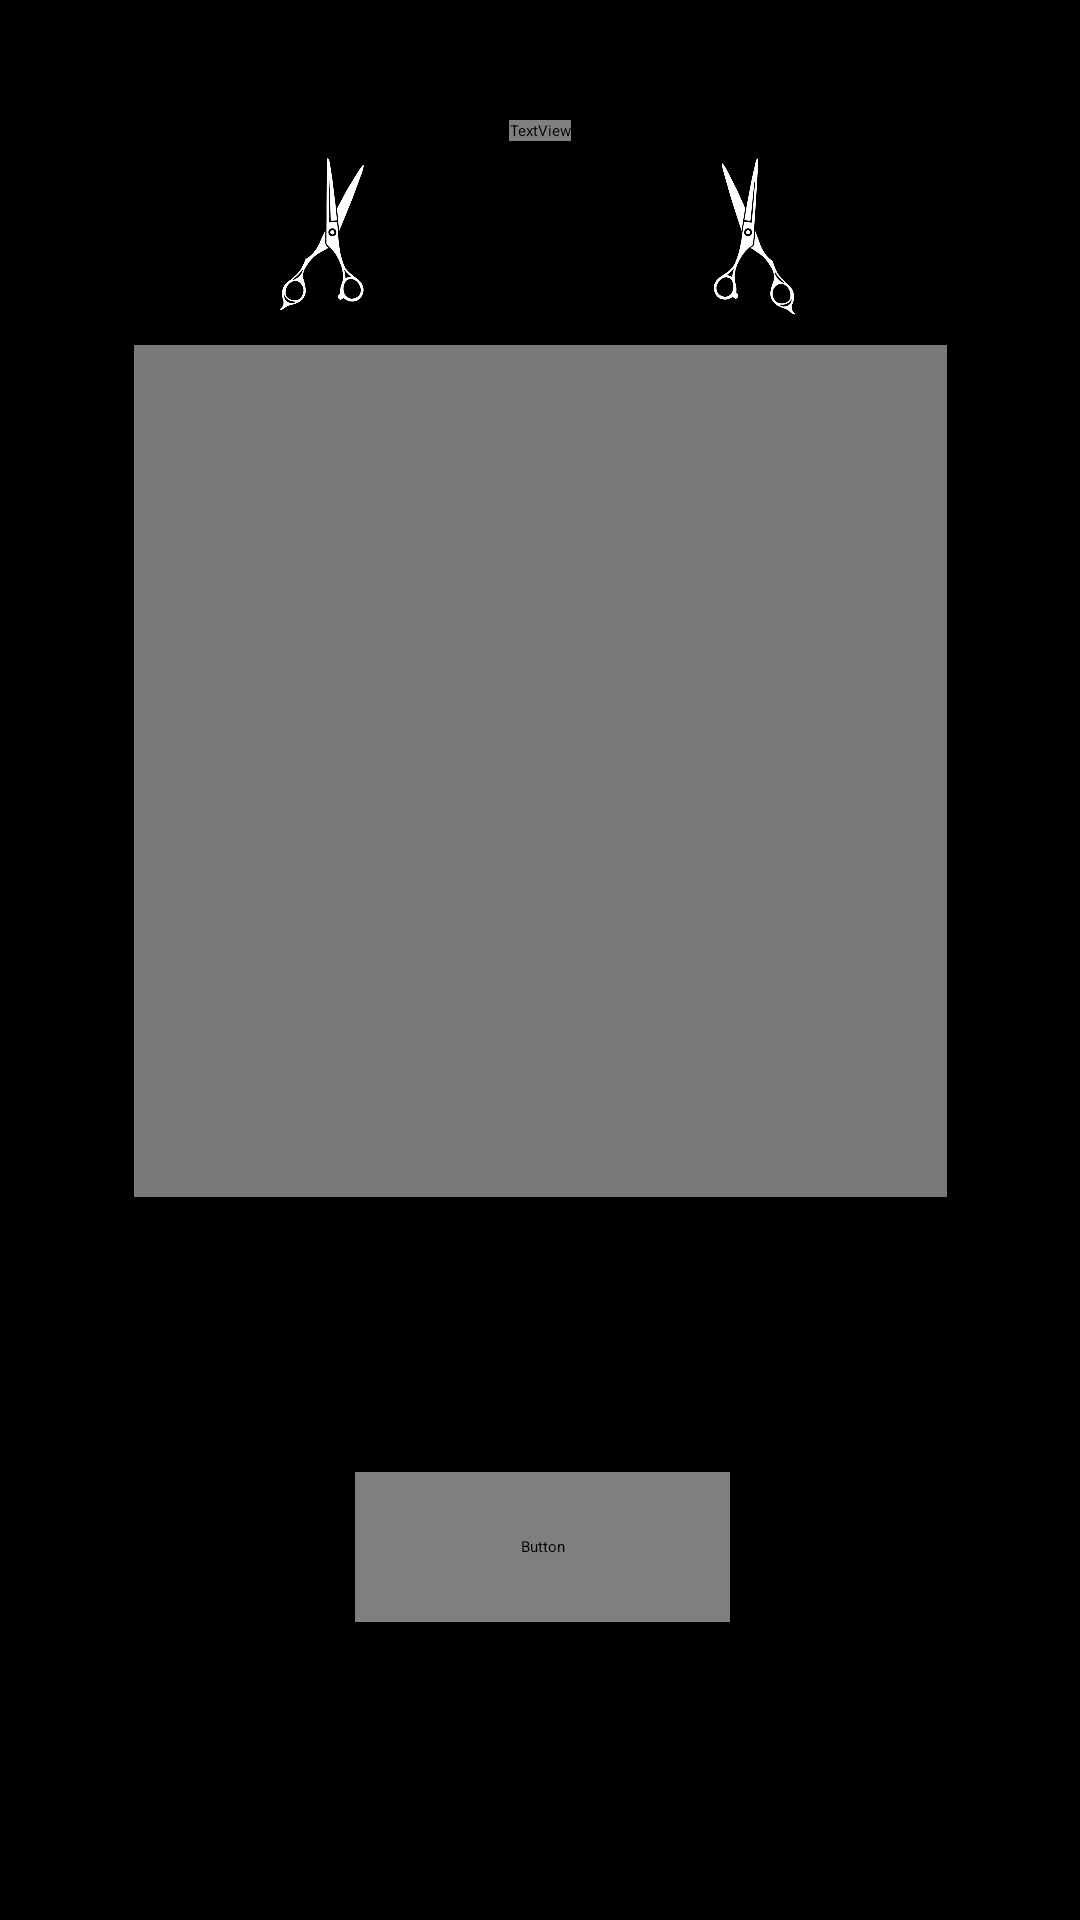

Reconstruct the res/layout file that produces this screen, plus the resources it refers to.
<!-- AndroidManifest.xml: application theme Theme.IBarba -->
<!-- res/layout/activity_precos.xml -->
<?xml version="1.0" encoding="utf-8"?>
<androidx.constraintlayout.widget.ConstraintLayout xmlns:android="http://schemas.android.com/apk/res/android"
    xmlns:app="http://schemas.android.com/apk/res-auto"
    xmlns:tools="http://schemas.android.com/tools"
    android:layout_width="match_parent"
    android:layout_height="match_parent"
    android:background="#676565"
    tools:context=".tela_Precos">

    <androidx.constraintlayout.widget.ConstraintLayout
        android:layout_width="match_parent"
        android:layout_height="match_parent"
        android:background="#000000"
        tools:context=".tela_Menu_cliente"
        tools:layout_editor_absoluteX="0dp"
        tools:layout_editor_absoluteY="-25dp">

        <TextView
            android:id="@+id/txtTitulo"
            android:layout_width="wrap_content"
            android:layout_height="wrap_content"
            android:layout_marginTop="40dp"
            android:background="#000000"
            android:fontFamily="@font/archivo_black"
            android:text="Preços"
            android:textColor="#FFFFFF"
            android:textSize="34sp"
            android:textStyle="bold"
            app:layout_constraintEnd_toEndOf="parent"
            app:layout_constraintStart_toStartOf="parent"
            app:layout_constraintTop_toTopOf="parent" />

        <ImageView
            android:id="@+id/imageView2"
            android:layout_width="58dp"
            android:layout_height="55dp"
            android:layout_marginTop="52dp"
            android:layout_marginEnd="30dp"
            android:rotation="-170"
            android:src="@drawable/pngwing_com"
            app:layout_constraintEnd_toStartOf="@+id/txtTitulo"
            app:layout_constraintHorizontal_bias="1.0"
            app:layout_constraintStart_toStartOf="parent"
            app:layout_constraintTop_toTopOf="parent" />

        <ImageView
            android:id="@+id/imageView3"
            android:layout_width="58dp"
            android:layout_height="55dp"
            android:layout_marginStart="30dp"
            android:layout_marginTop="52dp"
            android:rotation="-174"
            android:rotationY="170"
            android:src="@drawable/pngwing_com"
            app:layout_constraintEnd_toEndOf="parent"
            app:layout_constraintHorizontal_bias="0.0"
            app:layout_constraintStart_toEndOf="@+id/txtTitulo"
            app:layout_constraintTop_toTopOf="parent" />

        <Button
            android:id="@+id/btnSair"
            android:layout_width="125dp"
            android:layout_height="50dp"
            android:layout_marginStart="8dp"
            android:layout_marginBottom="48dp"
            android:fontFamily="@font/archivo_black"
            android:text="Voltar"
            android:textSize="16sp"
            app:backgroundTint="#3351BC"
            app:cornerRadius="10px"
            app:layout_constraintBottom_toBottomOf="parent"
            app:layout_constraintEnd_toEndOf="parent"
            app:layout_constraintHorizontal_bias="0.486"
            app:layout_constraintStart_toStartOf="parent"
            app:layout_constraintTop_toBottomOf="@+id/listaAgendamentos"
            app:layout_constraintVertical_bias="0.642" />

        <ListView
            android:id="@+id/listaAgendamentos"
            android:layout_width="271dp"
            android:layout_height="284dp"
            android:layout_marginStart="36dp"
            android:layout_marginTop="68dp"
            android:layout_marginEnd="36dp"
            android:background="#7A7878"
            app:layout_constraintEnd_toEndOf="parent"
            app:layout_constraintStart_toStartOf="parent"
            app:layout_constraintTop_toBottomOf="@+id/txtTitulo" />

    </androidx.constraintlayout.widget.ConstraintLayout>
</androidx.constraintlayout.widget.ConstraintLayout>
<!-- resources referenced by this layout -->
<resources>
  <!-- drawable pngwing_com: png bitmap (drawable, 42738 bytes) -->
  <style name="Theme.IBarba" parent="Base.Theme.IBarba">
          
          <item name="android:navigationBarColor">@android:color/transparent</item>
          <item name="android:statusBarColor">@android:color/transparent</item>
          <item name="android:windowLightStatusBar">?attr/isLightTheme</item>
      </style>
</resources>
